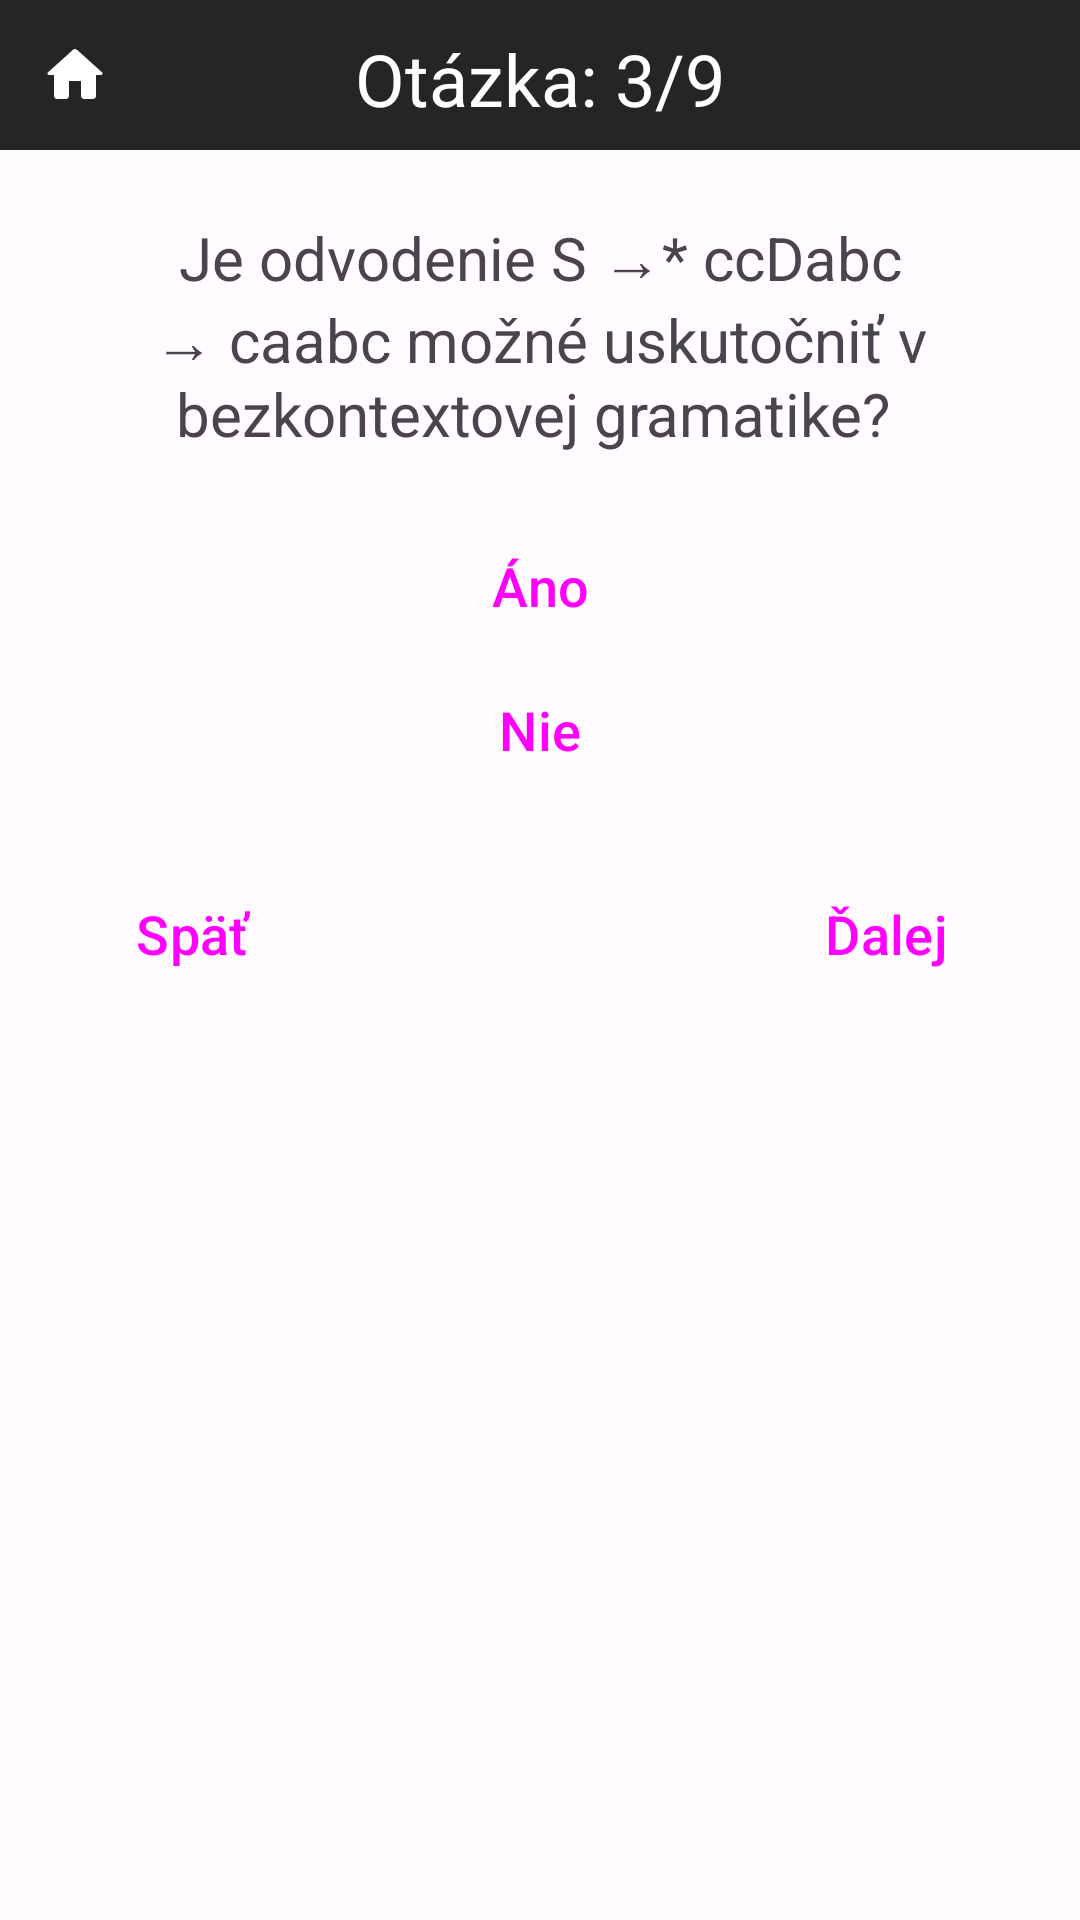

Write the Android layout XML for this screen, with the resource values it uses.
<!-- AndroidManifest.xml: application theme Theme.TeoretickéZákladyInformatiky -->
<!-- res/layout/activity_chomskeho_hierarchia3.xml -->
<?xml version="1.0" encoding="utf-8"?>
<RelativeLayout
    xmlns:android="http://schemas.android.com/apk/res/android"
    xmlns:tools="http://schemas.android.com/tools"
    xmlns:app="http://schemas.android.com/apk/res-auto"
    android:layout_width="match_parent"
    android:layout_height="match_parent"
    tools:context=".kvizy.chomskehoHierarchia.ChomskehoHierarchia3">

    <TextView
        android:layout_width="match_parent"
        android:layout_height="50dp"
        android:background="?attr/colorSurfaceVariant"/>

    <ImageButton
        android:id="@+id/home"
        android:layout_width="50dp"
        android:layout_height="50dp"
        android:src="@drawable/domov"
        android:background="?attr/colorSurfaceVariant"
        android:clickable="true"
        android:focusable="true"/>

    <TextView
        android:id="@+id/pocet_otazok_text"
        android:layout_width="match_parent"
        android:layout_height="wrap_content"
        android:text="Otázka: 3/9"
        android:layout_marginTop="10dp"
        android:textColor="?attr/colorSecondary"
        android:textAlignment="center"
        android:textSize="24sp"/>

    <TextView
        android:id="@+id/otazka"
        android:layout_width="match_parent"
        android:layout_height="wrap_content"
        android:text="Je odvodenie S →* ccDabc → caabc možné uskutočniť v bezkontextovej gramatike? "
        android:textSize="20sp"
        android:textAlignment="center"
        android:layout_marginRight="20dp"
        android:layout_marginLeft="20dp"
        android:layout_marginTop="30dp"
        android:layout_below="@id/pocet_otazok_text"/>

    <Button
        android:id="@+id/btn_true"
        android:layout_width="match_parent"
        android:layout_height="wrap_content"
        android:layout_marginLeft="20dp"
        android:layout_marginRight="20dp"
        android:layout_marginTop="20dp"
        android:text="Áno"
        android:textSize="18sp"
        android:layout_below="@id/otazka"
        style="@style/Widget.Material3.Button"/>

    <Button
        android:id="@+id/btn_false"
        android:layout_width="match_parent"
        android:layout_height="wrap_content"
        android:layout_marginLeft="20dp"
        android:layout_marginRight="20dp"
        android:text="Nie"
        android:layout_below="@id/btn_true"
        android:textSize="18sp"
        style="@style/Widget.Material3.Button"/>

    <TextView
        android:id="@+id/explanation"
        android:layout_width="match_parent"
        android:layout_height="wrap_content"
        android:layout_marginRight="20dp"
        android:layout_marginLeft="20dp"
        android:layout_marginTop="20dp"
        android:textSize="16sp"
        android:text="Odvodenie nie je možné. V poslednom kroku odvedenia bolo použité pravidlo cD → a, čo nie je pravidlo bezkontextovej gramatiky."
        android:layout_below="@id/btn_false"
        android:visibility="gone" />

    <Button
        android:id="@+id/next"
        android:layout_width="wrap_content"
        android:layout_height="wrap_content"
        android:layout_alignParentEnd="true"
        android:layout_marginEnd="20dp"
        android:layout_marginTop="20dp"
        android:text="Ďalej"
        android:layout_below="@id/explanation"
        android:textSize="18sp"
        style="@style/Widget.Material3.Button"/>

    <Button
        android:id="@+id/back"
        android:layout_width="wrap_content"
        android:layout_height="wrap_content"
        android:layout_alignParentStart="true"
        android:layout_marginStart="20dp"
        android:layout_marginTop="20dp"
        android:text="Späť"
        android:layout_below="@id/explanation"
        android:textSize="18sp"
        style="@style/Widget.Material3.Button"/>

</RelativeLayout>
<!-- resources referenced by this layout -->
<resources>
  <!-- drawable domov (drawable) -->
  <vector android:height="24dp" android:tint="?attr/colorSecondary"
      android:viewportHeight="24" android:viewportWidth="24"
      android:width="24dp" xmlns:android="http://schemas.android.com/apk/res/android">
      <path android:fillColor="?attr/colorSecondary" android:pathData="M10,19v-5h4v5c0,0.55 0.45,1 1,1h3c0.55,0 1,-0.45 1,-1v-7h1.7c0.46,0 0.68,-0.57 0.33,-0.87L12.67,3.6c-0.38,-0.34 -0.96,-0.34 -1.34,0l-8.36,7.53c-0.34,0.3 -0.13,0.87 0.33,0.87H5v7c0,0.55 0.45,1 1,1h3c0.55,0 1,-0.45 1,-1z"/>
  </vector>
  <color name="md_theme_light_primary">#2E6CFD</color>
  <color name="md_theme_light_onPrimary">#FFFFFF</color>
  <color name="md_theme_light_primaryContainer">#3C3B3B</color>
  <color name="md_theme_light_onPrimaryContainer">#3E001D</color>
  <color name="md_theme_light_secondary">#FFFFFF</color>
  <color name="md_theme_light_onSecondary">#FFFFFF</color>
  <color name="md_theme_light_secondaryContainer">#DFE0FF</color>
  <color name="md_theme_light_onSecondaryContainer">#000D60</color>
  <color name="md_theme_light_tertiary">#6351A5</color>
  <color name="md_theme_light_onTertiary">#FFFFFF</color>
  <color name="md_theme_light_tertiaryContainer">#E7DEFF</color>
  <color name="md_theme_light_onTertiaryContainer">#1E005F</color>
  <color name="md_theme_light_error">#BA1A1A</color>
  <color name="md_theme_light_errorContainer">#FFDAD6</color>
  <color name="md_theme_light_onError">#FFFFFF</color>
  <color name="md_theme_light_onErrorContainer">#410002</color>
  <color name="md_theme_light_background">#FFFBFF</color>
  <color name="md_theme_light_onBackground">#3E0021</color>
  <color name="md_theme_light_surface">#FFFBFF</color>
  <color name="md_theme_light_onSurface">#3E0021</color>
  <color name="md_theme_light_surfaceVariant">#252525</color>
  <color name="md_theme_light_onSurfaceVariant">#514347</color>
  <color name="md_theme_light_outline">#837377</color>
  <color name="md_theme_light_inverseOnSurface">#FFECF0</color>
  <color name="md_theme_light_inverseSurface">#5D1137</color>
  <color name="md_theme_light_inversePrimary">#FFB1C8</color>
</resources>
